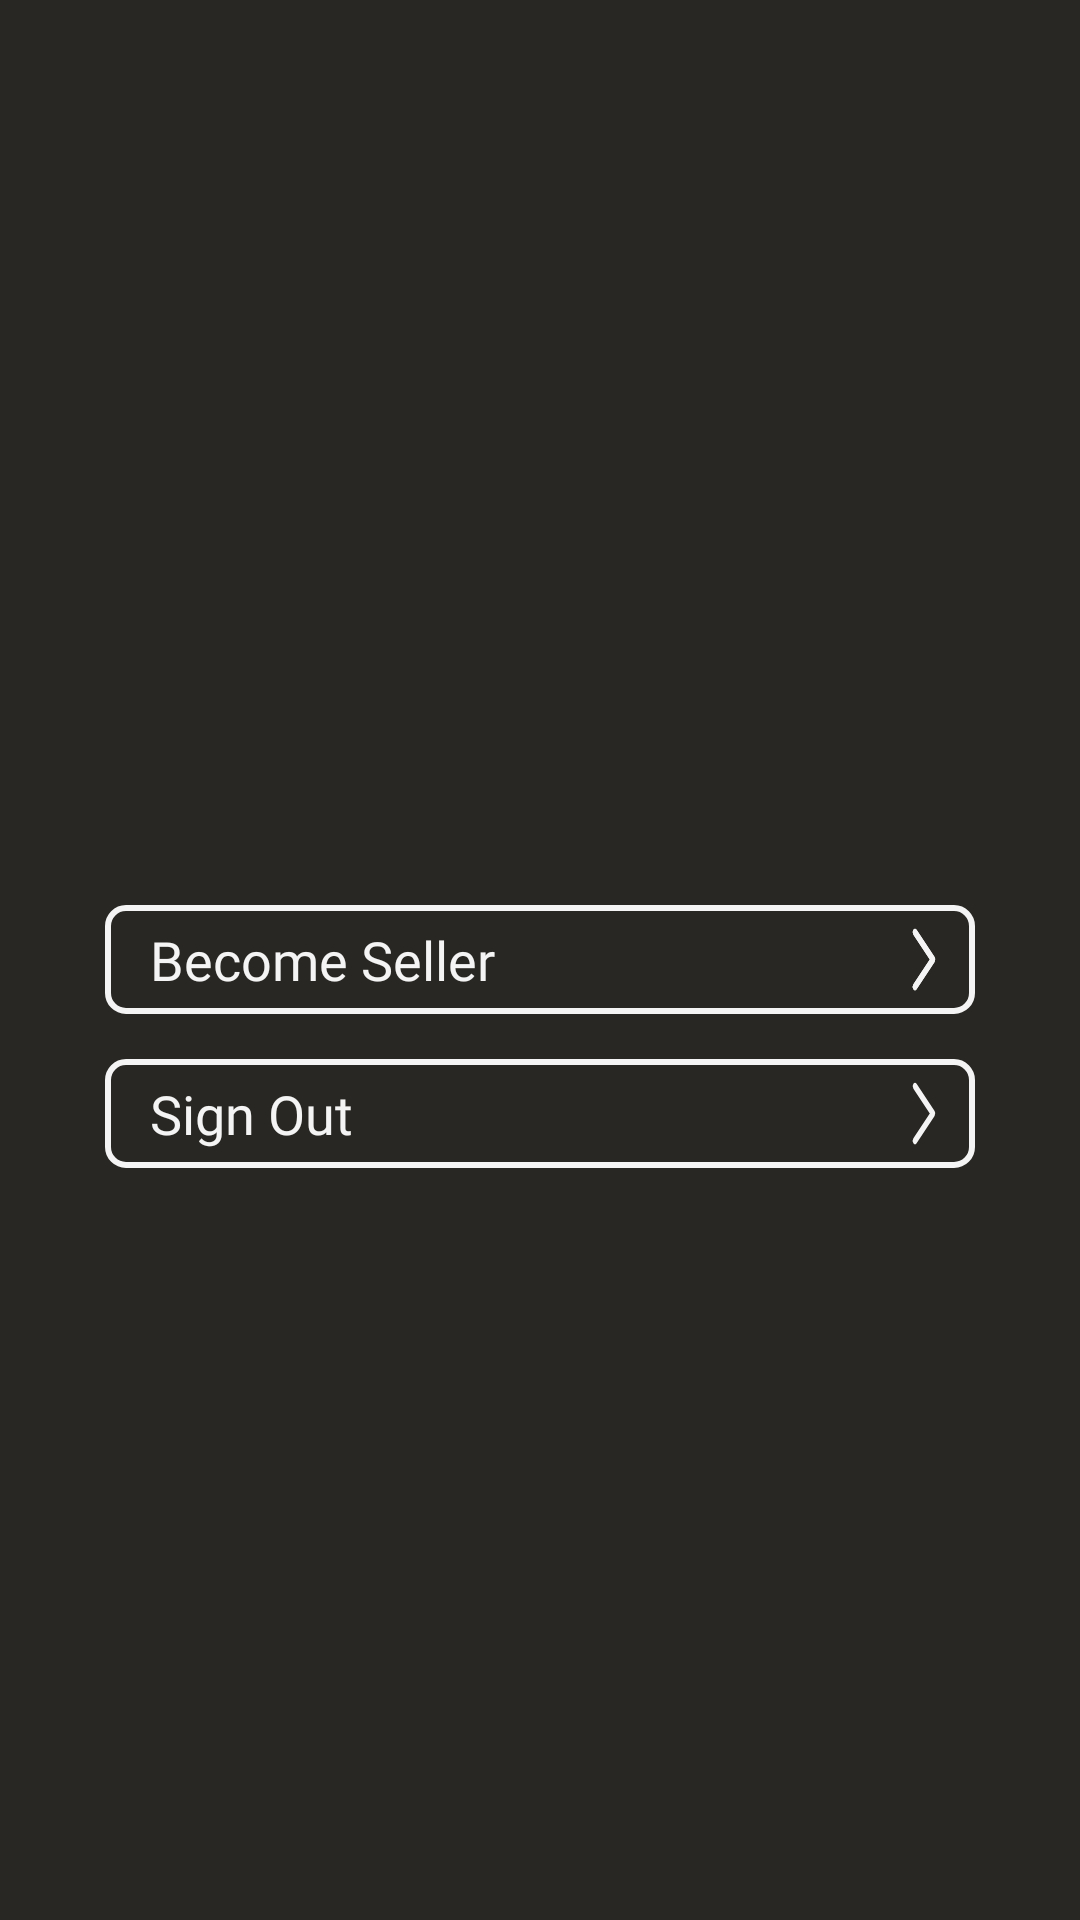

Here is an Android app screen rendered from its layout file. Give the layout XML and the strings, colors and styles it references.
<!-- AndroidManifest.xml: application theme Theme.MellowCourse -->
<!-- res/layout/fragment_profile.xml -->
<?xml version="1.0" encoding="utf-8"?>
<FrameLayout xmlns:android="http://schemas.android.com/apk/res/android"
    xmlns:app="http://schemas.android.com/apk/res-auto"
    xmlns:tools="http://schemas.android.com/tools"
    android:layout_width="match_parent"
    android:layout_height="match_parent"
    android:background="#292723"
    tools:context=".fragment.ProfileFragment">

    
    <RelativeLayout
        android:layout_width="match_parent"
        android:layout_height="match_parent"
        android:orientation="vertical">

        <ImageView
            android:id="@+id/avatar"
            android:layout_width="70dp"
            android:layout_height="70dp"
            android:layout_above="@id/become_seller_profile"
            android:layout_centerInParent="true"
            android:layout_marginBottom="50dp"
            android:background="@drawable/user_avatar_profile" />

        <TextView
            android:id="@+id/username_profile"
            android:layout_width="wrap_content"
            android:layout_height="wrap_content"
            android:layout_below="@id/avatar"
            android:layout_centerHorizontal="true"
            android:layout_marginTop="-50dp"
            android:textColor="@color/grey_MC_100"
            android:textSize="20sp" />

        <TextView
            android:id="@+id/become_seller_profile"
            android:layout_width="match_parent"
            android:layout_height="wrap_content"
            android:layout_centerInParent="true"
            android:layout_marginEnd="70dp"
            android:background="@drawable/profile_box_option_setting"
            android:fontFamily="@font/nunito_regular"
            android:paddingStart="15dp"
            android:paddingTop="6dp"
            android:paddingBottom="6dp"
            android:text="@string/become_seller"
            android:textColor="@color/grey_MC_100"
            android:textSize="18sp" />


        <ImageView
            android:id="@+id/become_seller_icon"
            android:layout_width="wrap_content"
            android:layout_height="wrap_content"
            android:layout_alignTop="@id/become_seller_profile"
            android:layout_alignEnd="@id/become_seller_profile"
            android:layout_alignBottom="@id/become_seller_profile"
            android:layout_centerVertical="true"
            android:layout_marginEnd="5dp"
            android:background="@drawable/ic_iconoir_nav_arrow_right" />

        <TextView
            android:id="@+id/my_list_profile"
            android:layout_width="match_parent"
            android:layout_height="wrap_content"
            android:layout_centerInParent="true"
            android:layout_marginEnd="70dp"
            android:background="@drawable/profile_box_option_setting"
            android:fontFamily="@font/nunito_regular"
            android:paddingStart="15dp"
            android:paddingTop="6dp"
            android:paddingBottom="6dp"
            android:text="My List"
            android:textColor="@color/grey_MC_100"
            android:textSize="18sp"
            android:visibility="invisible" />


        <ImageView
            android:id="@+id/my_list_icon"
            android:layout_width="wrap_content"
            android:layout_height="wrap_content"
            android:layout_alignTop="@id/become_seller_profile"
            android:layout_alignEnd="@id/become_seller_profile"
            android:layout_alignBottom="@id/become_seller_profile"
            android:layout_centerVertical="true"
            android:layout_marginEnd="5dp"
            android:background="@drawable/ic_iconoir_nav_arrow_right" />

        <TextView
            android:id="@+id/sign_out_profile"
            android:layout_width="match_parent"
            android:layout_height="wrap_content"
            android:layout_below="@id/become_seller_profile"
            android:layout_centerInParent="true"
            android:layout_marginTop="15dp"
            android:layout_marginEnd="70dp"
            android:background="@drawable/profile_box_option_setting"
            android:fontFamily="@font/nunito_regular"
            android:paddingStart="15dp"
            android:paddingTop="6dp"
            android:paddingBottom="6dp"
            android:text="@string/sign_out"
            android:textColor="@color/grey_MC_100"
            android:textSize="18sp" />

        <ImageView
            android:layout_width="wrap_content"
            android:layout_height="wrap_content"
            android:layout_alignTop="@id/sign_out_profile"
            android:layout_alignEnd="@id/sign_out_profile"
            android:layout_alignBottom="@id/sign_out_profile"
            android:layout_centerVertical="true"
            android:layout_marginEnd="5dp"
            android:background="@drawable/ic_iconoir_nav_arrow_right" />


    </RelativeLayout>

</FrameLayout>
<!-- resources referenced by this layout -->
<resources>
  <color name="grey_MC_100">#F4F4F4</color>
  <!-- drawable ic_iconoir_nav_arrow_right (drawable) -->
  <vector xmlns:android="http://schemas.android.com/apk/res/android"
      android:width="24dp"
      android:height="24dp"
      android:viewportWidth="24"
      android:viewportHeight="24">
    <path
        android:pathData="M9,6L15,12L9,18"
        android:strokeLineJoin="round"
        android:strokeWidth="1.5"
        android:fillColor="#00000000"
        android:strokeColor="#F4F4F4"
        android:strokeLineCap="round"/>
  </vector>
  <!-- drawable profile_box_option_setting (drawable) -->
  <?xml version="1.0" encoding="utf-8"?>
  <selector xmlns:android="http://schemas.android.com/apk/res/android">
  <item>
      <shape android:shape="rectangle">
          <corners android:radius="6dp"/>
          <stroke android:width="2dp"
              android:color="@color/grey_MC_100"/>
      </shape>
  </item>
  </selector>
  <string name="become_seller">Become Seller</string>
  <string name="sign_out">Sign Out</string>
  <style name="Theme.MellowCourse" parent="Theme.MaterialComponents.DayNight.NoActionBar">
          
          <item name="colorPrimary">@color/primary_MC_1</item>
          <item name="colorPrimaryVariant">@color/primary_MC_2</item>
          <item name="colorOnPrimary">@color/secondary_MC_1</item>
          
          <item name="colorSecondary">@color/secondary_MC_1</item>
          <item name="colorSecondaryVariant">@color/secondary_MC_2</item>
          <item name="colorOnSecondary">@color/accent_MC_1</item>
          
          <item name="android:statusBarColor" tools:targetApi="l">?attr/colorPrimaryVariant</item>
          
          <item name="windowNoTitle">true</item>
      </style>
  <color name="primary_MC_1">#292723</color>
  <color name="primary_MC_2">#1B1A17</color>
  <color name="secondary_MC_1">#FFAF00</color>
  <color name="secondary_MC_2">#F0A500</color>
  <color name="accent_MC_1">#F55820</color>
</resources>
